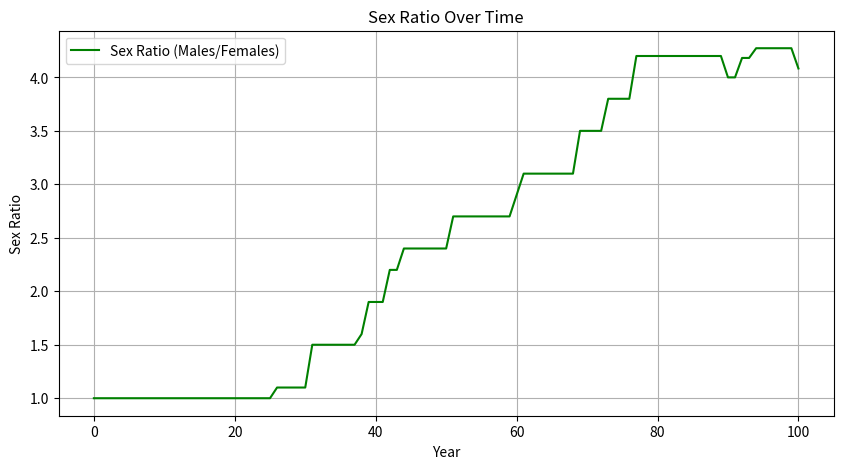

Python code for this plot:
import numpy as np
import matplotlib.pyplot as plt

def run_simulation_with_sex_ratio(initial_males, initial_females, food_availability, mating_probability, simulation_years, steps_per_year):
    male_population = [initial_males]
    female_population = [initial_females]
    sex_ratios = [initial_males / initial_females if initial_females > 0 else np.inf]  # Avoid division by zero

    for year in range(1, simulation_years + 1):  # Start at year 1 for easier understanding
        num_mating_pairs = min(male_population[-1], female_population[-1])
        new_males = 0
        new_females = 0

        for _ in range(num_mating_pairs):
            if np.random.rand() < mating_probability:
                num_offspring = np.random.randint(1, 5)  # Random number of offspring
                for _ in range(num_offspring):
                    if np.random.rand() < food_availability:
                        new_females += 1
                    else:
                        new_males += 1

        # Update populations for the next year
        updated_males = male_population[-1] + new_males
        updated_females = female_population[-1] + new_females
        male_population.append(updated_males)
        female_population.append(updated_females)

        # Calculate and store the sex ratio for the year
        current_sex_ratio = updated_males / updated_females if updated_females > 0 else np.inf
        sex_ratios.append(current_sex_ratio)

        # Early termination if population exceeds 5000
        if updated_males > 5000 or updated_females > 5000:
            print(f"Simulation stopped early at year {year} due to population limit exceeded.")
            break

    return male_population, female_population, sex_ratios

# Parameters
initial_males = 10
initial_females = 10
food_availability = 0.1
mating_probability = 0.01
simulation_years = 100
steps_per_year = 10

# Run the simulation and get sex ratios over time
male_counts, female_counts, sex_ratios = run_simulation_with_sex_ratio(initial_males, initial_females, food_availability, mating_probability, simulation_years, steps_per_year)

# Plotting the sex ratio over time
years = np.arange(len(sex_ratios))
plt.figure(figsize=(10, 5))
plt.plot(years, sex_ratios, label='Sex Ratio (Males/Females)', color='green')
plt.title('Sex Ratio Over Time')
plt.xlabel('Year')
plt.ylabel('Sex Ratio')
plt.legend()
plt.grid(True)
plt.show()
